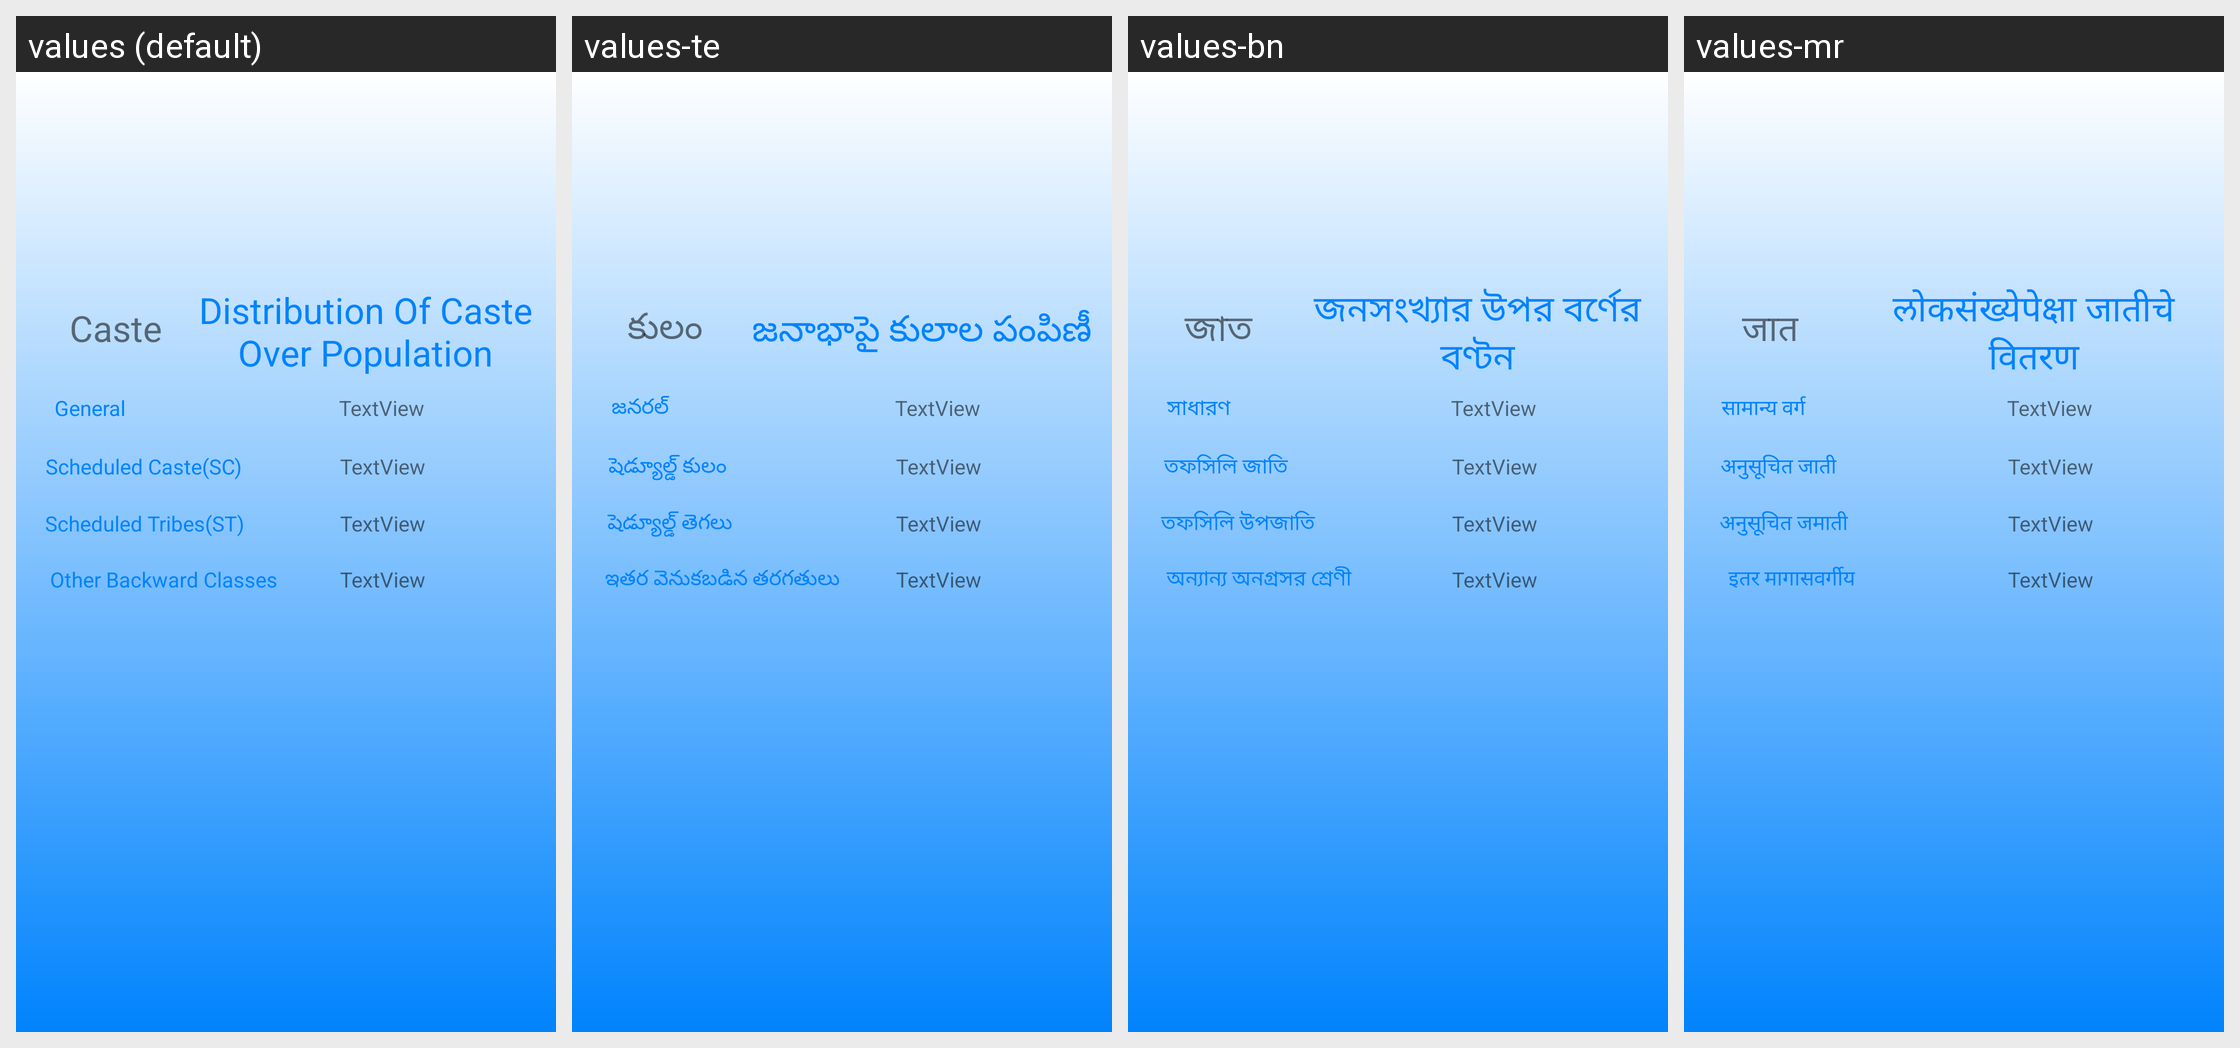

Here is an Android app screen in its default locale and in the app's own translations. Write out the translated-string differences for the strings that appear on this screen.
Android screen res/layout/activity_numerical_analysis_caste.xml rendered under 4 locales, left to right: values (default), values-te, values-bn, values-mr. Device: Nexus 5 (rendered at 1080×1920; each locale shown at half size, 540×960, under a caption strip naming it); theme Theme.LogSwasthFirebase.
Other locales in the repository, not shown: values-hi.
Strings drawn on this screen, with the default value and each locale's value (text and hints the layout hard-codes, and strings that could not be matched under every locale, appear in the picture but are not listed):

caste
  values: Caste
  values-te: కులం
  values-bn: জাত
  values-mr: जात

castedis
  values: Distribution Of Caste Over Population
  values-te: జనాభాపై కులాల పంపిణీ
  values-bn: জনসংখ্যার উপর বর্ণের বণ্টন
  values-mr: लोकसंख्येपेक्षा जातीचे वितरण

general
  values: General
  values-te: జనరల్
  values-bn: সাধারণ
  values-mr: सामान्य वर्ग

sc
  values: Scheduled Caste(SC)
  values-te: షెడ్యూల్డ్ కులం
  values-bn: তফসিলি জাতি
  values-mr: अनुसूचित जाती

st
  values: Scheduled Tribes(ST)
  values-te: షెడ్యూల్డ్ తెగలు
  values-bn: তফসিলি উপজাতি
  values-mr: अनुसूचित जमाती

obc
  values: Other Backward Classes
  values-te: ఇతర వెనుకబడిన తరగతులు
  values-bn: অন্যান্য অনগ্রসর শ্রেণী
  values-mr: इतर मागासवर्गीय
